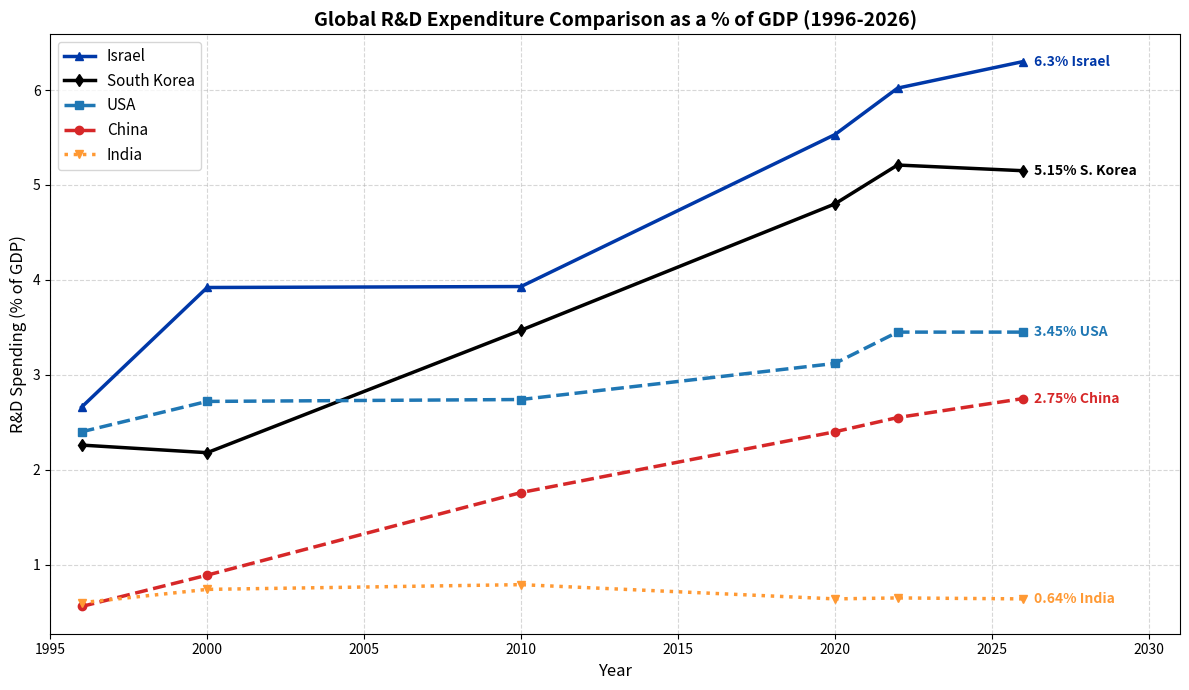

The script that saved this image:
import matplotlib.pyplot as plt

# Dataset: R&D spending as a % of GDP (1996 - 2026)
years = [1996, 2000, 2010, 2020, 2022, 2026]

# Data points based on historical World Bank,
china_rd = [0.56, 0.89, 1.76, 2.40, 2.55, 2.75]
usa_rd = [2.40, 2.72, 2.74, 3.12, 3.45, 3.45]
south_korea_rd = [2.26, 2.18, 3.47, 4.80, 5.21, 5.15]
israel_rd = [2.66, 3.92, 3.93, 5.53, 6.02, 6.30]
india_rd = [0.60, 0.74, 0.79, 0.64, 0.65, 0.64]

# Create the figure layout
plt.figure(figsize=(12, 7))

# Plot lines with custom markers and styles
plt.plot(
    years,
    israel_rd,
    marker="^",
    color="#0038A8",
    linewidth=2.5,
    linestyle="-",
    label="Israel",
)
plt.plot(
    years,
    south_korea_rd,
    marker="d",
    color="#000000",
    linewidth=2.5,
    linestyle="-",
    label="South Korea",
)
plt.plot(
    years,
    usa_rd,
    marker="s",
    color="#1F77B4",
    linewidth=2.5,
    linestyle="--",
    label="USA",
)
plt.plot(
    years,
    china_rd,
    marker="o",
    color="#D62728",
    linewidth=2.5,
    linestyle="--",
    label="China",
)
plt.plot(
    years,
    india_rd,
    marker="v",
    color="#FF9933",
    linewidth=2.5,
    linestyle=":",
    label="India",
)

# Visual styling
plt.title(
    "Global R&D Expenditure Comparison as a % of GDP (1996-2026)",
    fontsize=14,
    fontweight="bold",
)
plt.xlabel("Year", fontsize=12)
plt.ylabel("R&D Spending (% of GDP)", fontsize=12)
plt.grid(True, linestyle="--", alpha=0.5)
plt.legend(fontsize=11, loc="upper left")

# Formulate dictionary for easy label loop allocation
latest_data = {
    "Israel": (israel_rd[-1], "#0038A8"),
    "S. Korea": (south_korea_rd[-1], "#000000"),
    "USA": (usa_rd[-1], "#1F77B4"),
    "China": (china_rd[-1], "#D62728"),
    "India": (india_rd[-1], "#FF9933"),
}

# Attach current 2026 tracking numbers to graph pointers
for country, (val, color) in latest_data.items():
    plt.annotate(
        f"{val}% {country}",
        xy=(years[-1], val),
        xytext=(8, -3),
        textcoords="offset points",
        color=color,
        fontweight="bold",
        fontsize=10,
    )

# Render and align margins
plt.xlim(1995, 2031)  # Extend x-axis slightly rightward to make space for labels
plt.tight_layout()
plt.show()
